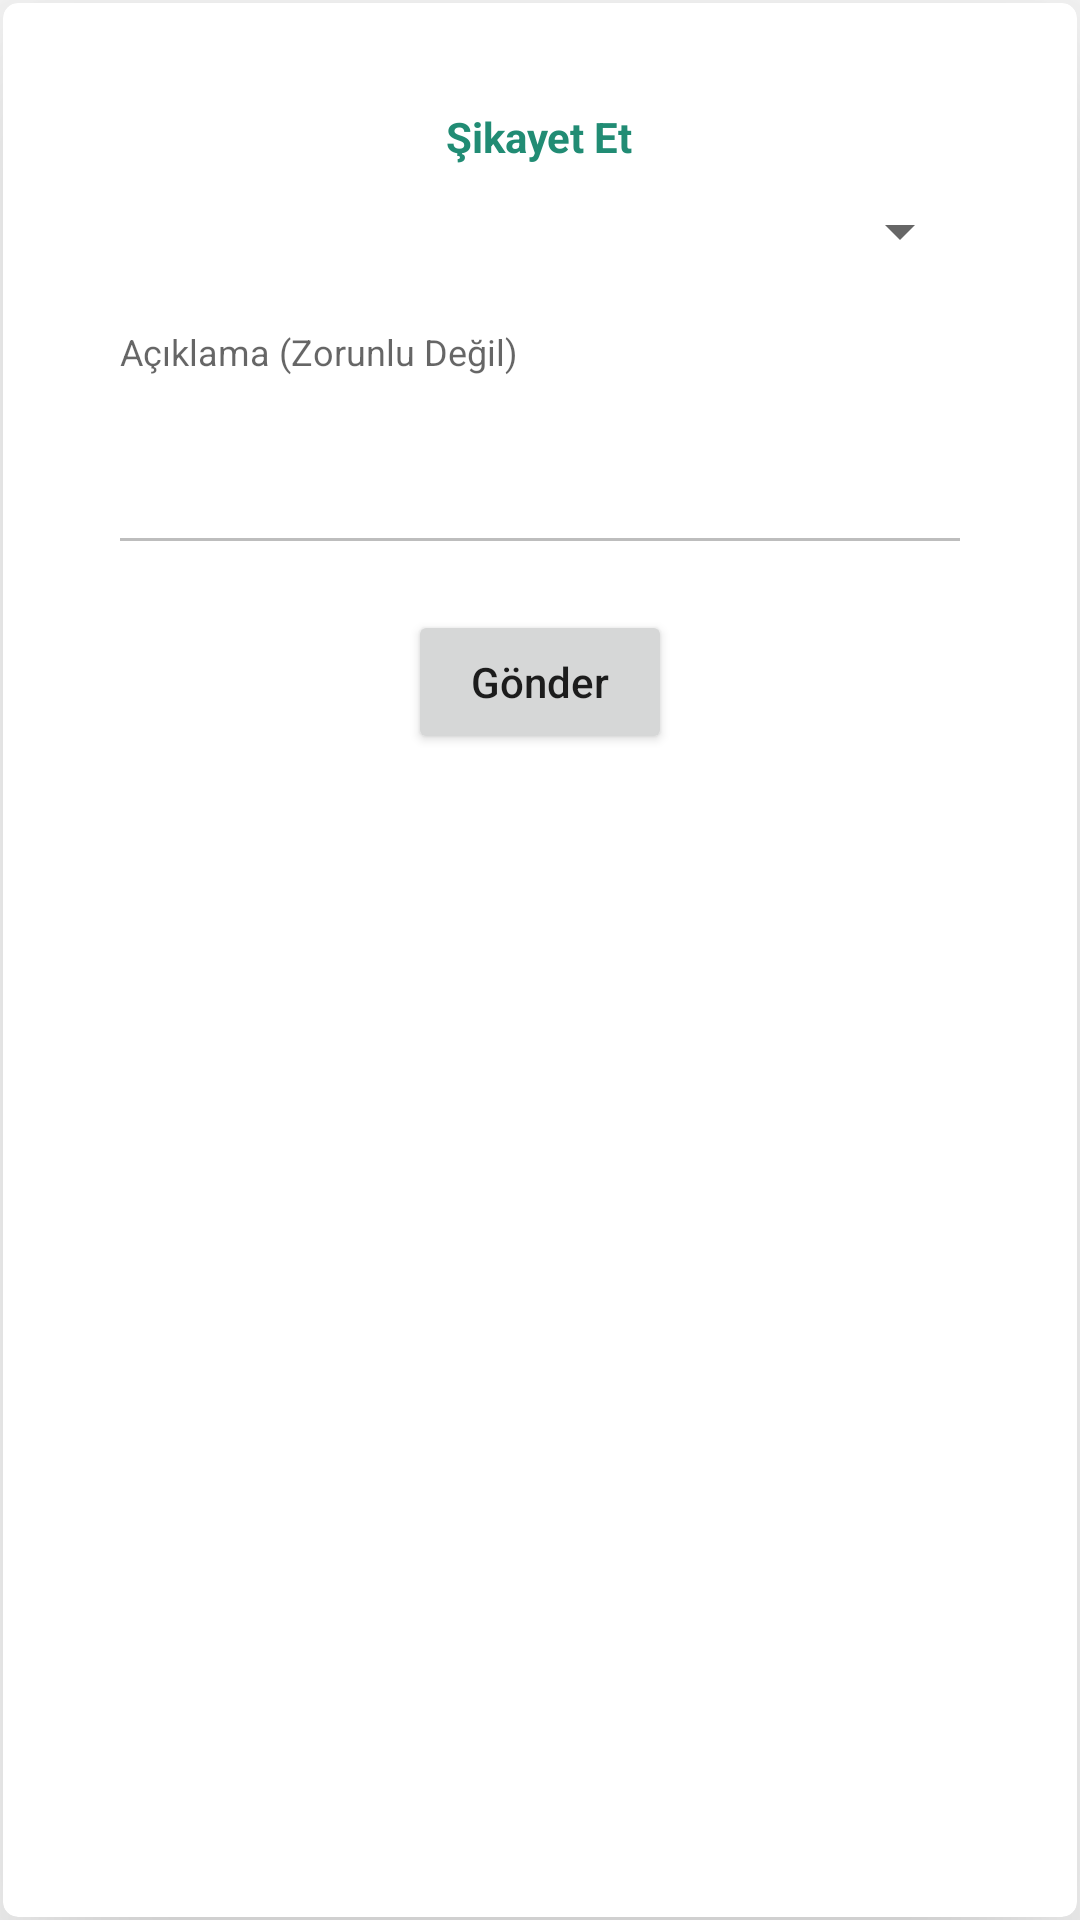

The Android layout XML behind this screen, and the referenced resources:
<!-- AndroidManifest.xml: application theme Theme.OnceSen2 -->
<!-- res/layout/report_alert_dialog.xml -->
<?xml version="1.0" encoding="utf-8"?>
<LinearLayout xmlns:android="http://schemas.android.com/apk/res/android"
    android:layout_width="match_parent"
    android:layout_height="wrap_content"
    android:orientation="vertical"
    >
    <androidx.cardview.widget.CardView xmlns:card_view="http://schemas.android.com/apk/res-auto"
        android:id="@+id/card_view"
        android:layout_width="match_parent"
        android:layout_height="match_parent"
        android:layout_margin="1dp"
        card_view:cardCornerRadius="5dp"
        card_view:cardElevation="50dp">

        <LinearLayout
            android:layout_width="match_parent"
            android:layout_height="match_parent"
            android:layout_margin="30dp"
            android:orientation="vertical">

            <LinearLayout
                android:layout_width="match_parent"
                android:layout_height="wrap_content"
                android:gravity="center"
                android:orientation="vertical">
                <TextView
                    android:layout_width="wrap_content"
                    android:layout_height="match_parent"
                    android:padding="5dp"
                    android:text="Şikayet Et"
                    android:textColor="@color/oncesen_mainColor"
                    android:textStyle="bold">

                </TextView>

            </LinearLayout>

            <Spinner
                android:id="@+id/spinnerSikayet"
                android:layout_width="match_parent"
                android:layout_height="wrap_content"
                android:tooltipText="Şikayet Konusu"
                android:spinnerMode="dialog"
                android:layout_gravity="center"
                android:layout_margin="5dp"
                android:textSize="12dp"></Spinner>

            <EditText
                android:id="@+id/sikayetMesajEditText"
                android:layout_width="match_parent"
                android:layout_height="wrap_content"
                android:layout_gravity="center"
                android:layout_margin="5dp"
                android:gravity="start"
                android:enabled="false"
                android:hint="Açıklama (Zorunlu Değil)"
                android:inputType="textMultiLine|textCapSentences"
                android:lines="5"
                android:maxLength="100"
                android:maxLines="10"
                android:textSize="12dp"></EditText>

            <Button
                android:id="@+id/gonderButton"
                android:layout_width="wrap_content"
                android:layout_height="wrap_content"
                android:layout_gravity="center"
                android:layout_marginTop="10dp"
                android:text="Gönder"
                android:textAllCaps="false"></Button>
        </LinearLayout>
    </androidx.cardview.widget.CardView>

</LinearLayout>
<!-- resources referenced by this layout -->
<resources>
  <color name="oncesen_mainColor">#218c74</color>
  <style name="Theme.OnceSen2" parent="Theme.MaterialComponents.DayNight.NoActionBar">
          
          <item name="colorPrimary">@color/oncesen_mainColor</item>
          <item name="colorPrimaryVariant">@color/oncesen_mainColor</item>
          <item name="colorOnPrimary">@color/white</item>
          <item name="titleTextColor">@style/myclosebutton</item>
          <item name="windowActionModeOverlay">true</item>
          <item name="android:windowActionBarOverlay">true</item>
          <item name="actionModeBackground">@color/oncesen_mainColor</item>
  
          <item name="actionModeCloseButtonStyle">@style/myclosebutton</item>
          
          <item name="colorSecondary">@color/oncesen_mainColor</item>
          <item name="colorSecondaryVariant">@color/oncesen_mainColor</item>
          <item name="colorOnSecondary">@color/white</item>
          <item name="android:color">@color/white</item>
          
          <item name="android:statusBarColor" tools:targetApi="l">@color/oncesen_mainColor</item>
          
      </style>
  <color name="white">#FFFFFFFF</color>
  <style name="myclosebutton" parent="Widget.AppCompat.Light.ActionButton.CloseMode">
          <item name="android:tint">#fff</item> 
      </style>
</resources>
